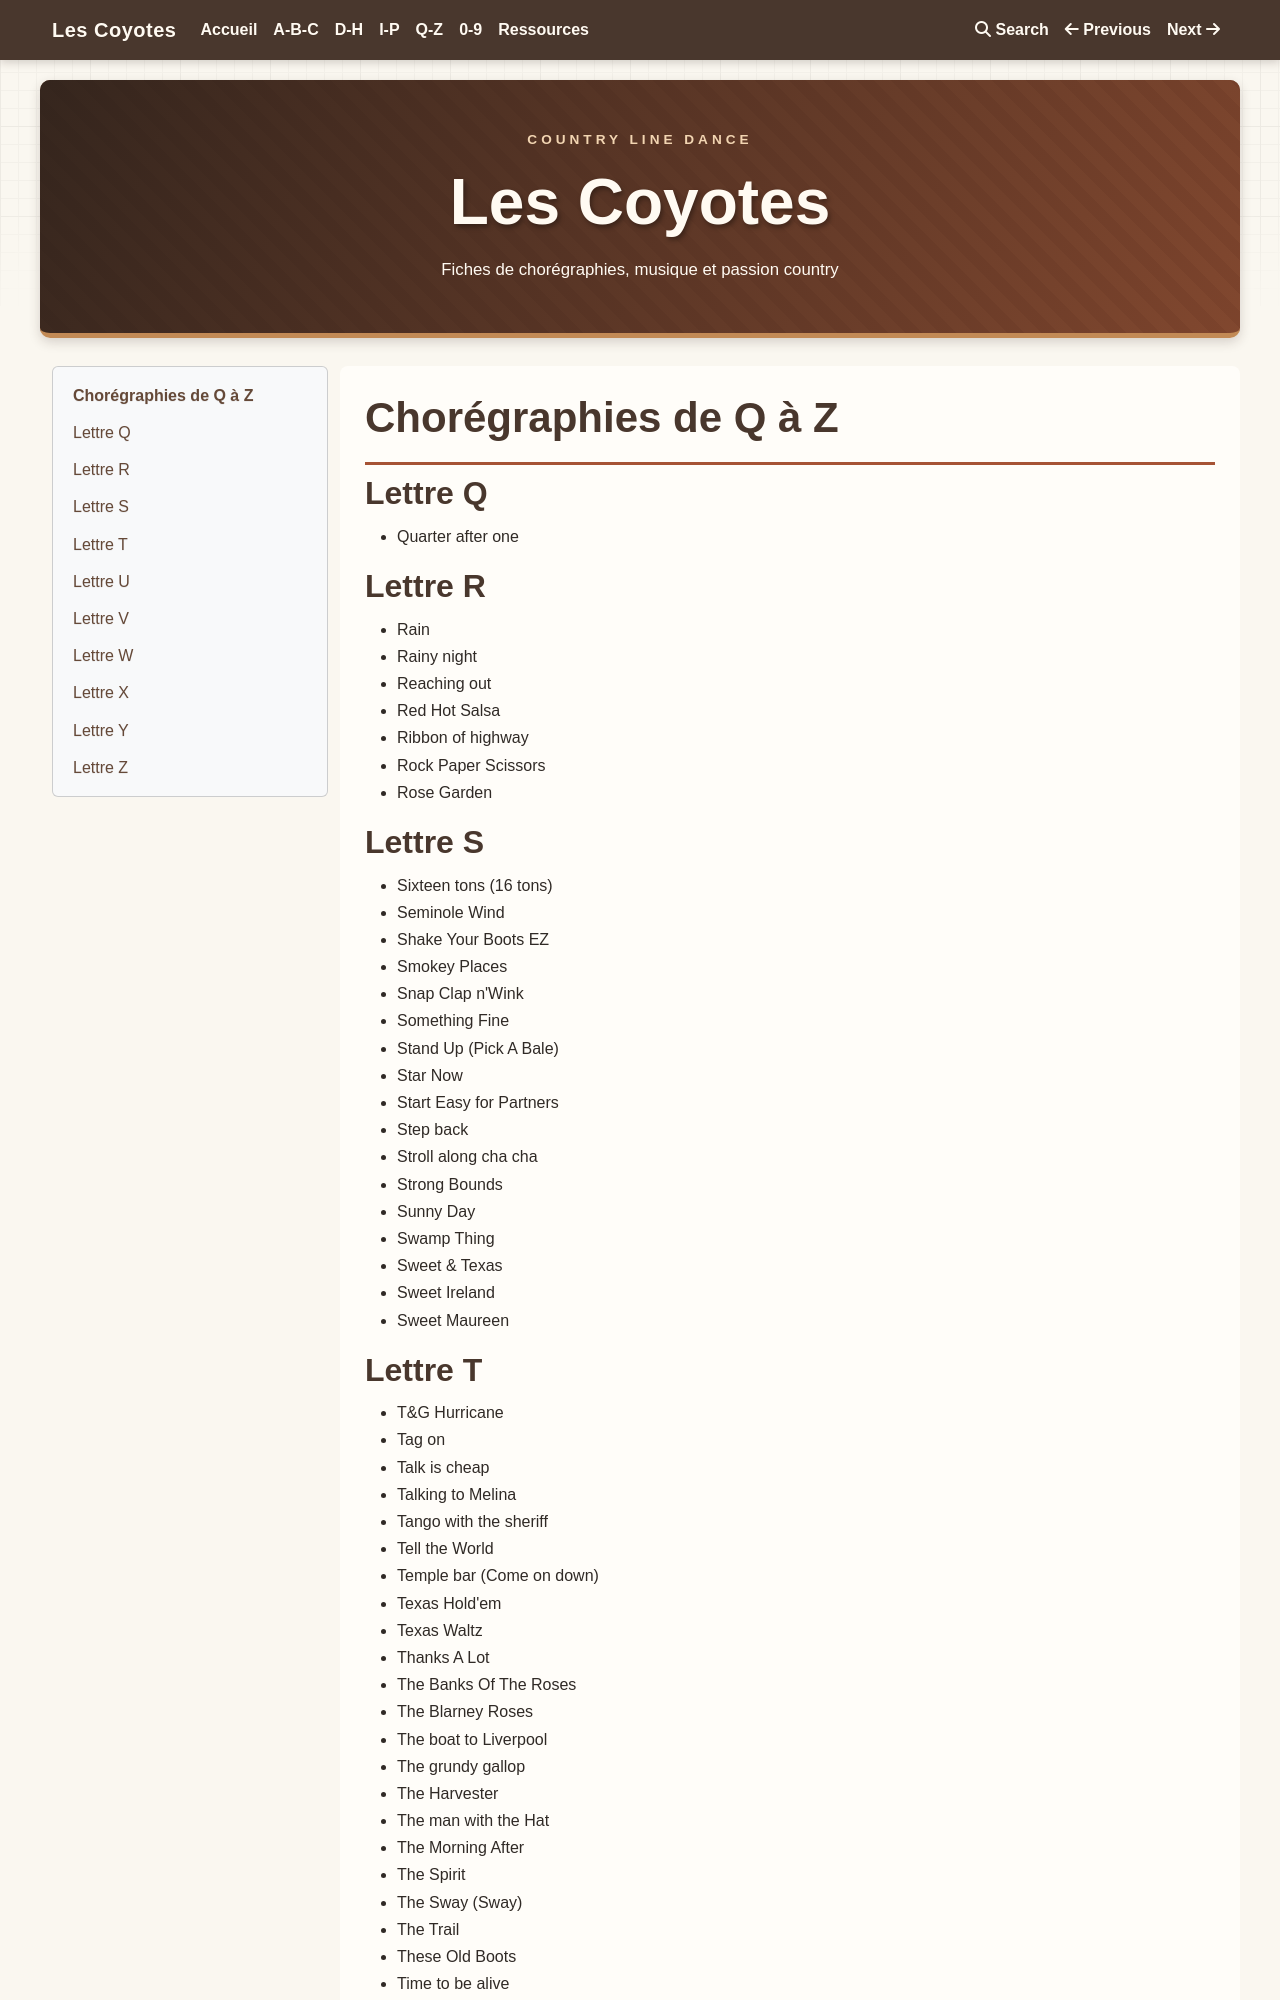

repository: JCB59110/les-coyotes · page: Q-Z/index.html · generator: mkdocs

# Chorégraphies de Q à Z

## Lettre Q
- Quarter after one
## Lettre R
- Rain
- Rainy night
- Reaching out
- Red Hot Salsa
- Ribbon of highway
- Rock Paper Scissors
- Rose Garden
## Lettre S
- Sixteen tons (16 tons)
- Seminole Wind
- Shake Your Boots EZ
- Smokey Places
- Snap Clap n'Wink
- Something Fine
- Stand Up (Pick A Bale)
- Star Now
- Start Easy for Partners
- Step back
- Stroll along cha cha
- Strong Bounds
- Sunny Day
- Swamp Thing
- Sweet &amp; Texas
- Sweet Ireland
- Sweet Maureen
